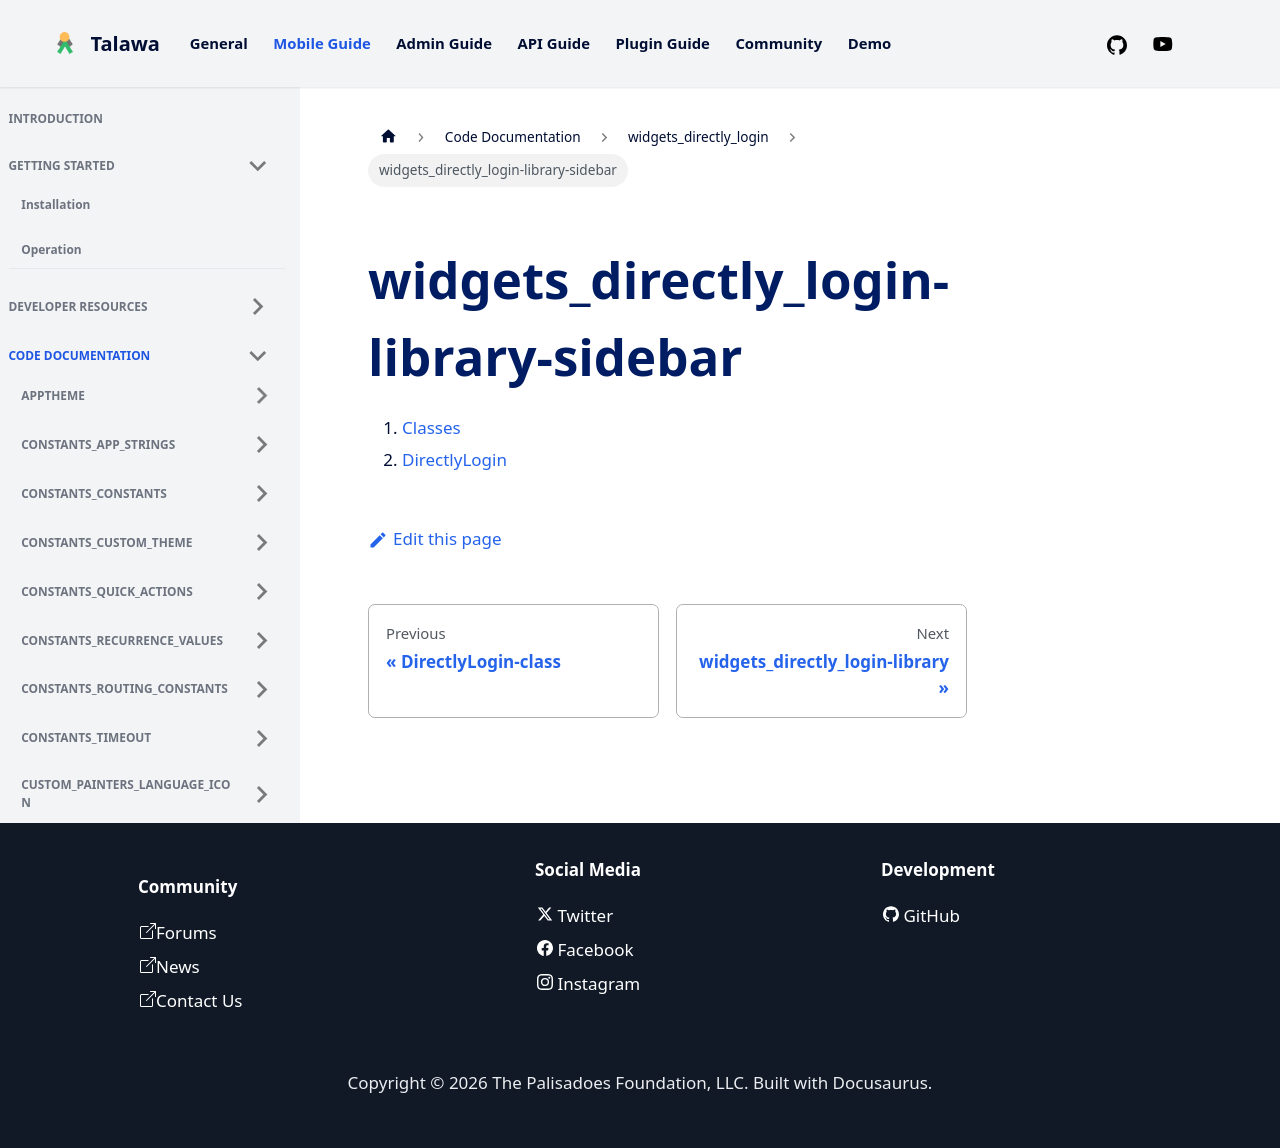

repository: PalisadoesFoundation/talawa · page: docs/auto-docs/widgets_directly_login/widgets_directly_login-library-sidebar/index.html · generator: docusaurus

1.  [Classes](./#classes)
2.  [DirectlyLogin](./DirectlyLogin-class.md)
